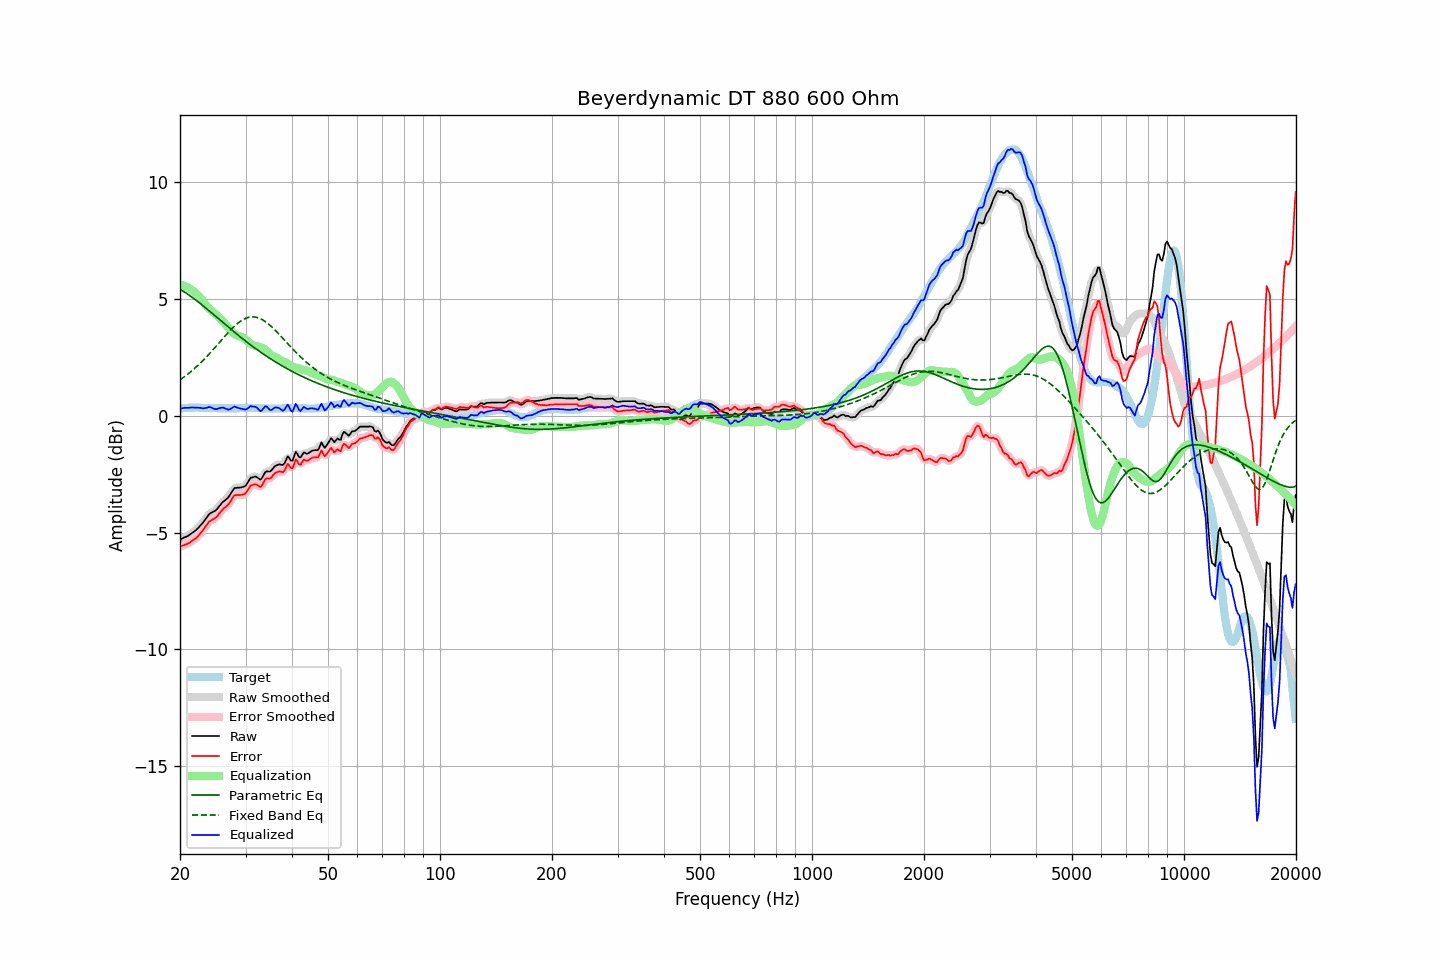

The file beside this chart, header and first rows:
frequency, raw, error, smoothed, error_smoothed, equalization, parametric_eq, fixed_band_eq, equalized_raw, equalized_smoothed, target
20.00, -5.30, -5.60, -5.30, -5.60, 5.59, 5.40, 1.53, 0.29, 0.29, 0.30
20.20, -5.27, -5.58, -5.27, -5.58, 5.58, 5.36, 1.58, 0.31, 0.31, 0.31
20.40, -5.23, -5.55, -5.24, -5.55, 5.56, 5.32, 1.62, 0.33, 0.32, 0.32
20.61, -5.20, -5.52, -5.20, -5.53, 5.53, 5.27, 1.67, 0.33, 0.33, 0.32
20.81, -5.17, -5.50, -5.17, -5.50, 5.51, 5.23, 1.73, 0.33, 0.33, 0.33
21.02, -5.14, -5.47, -5.14, -5.47, 5.47, 5.18, 1.78, 0.33, 0.33, 0.33
21.23, -5.09, -5.43, -5.09, -5.43, 5.43, 5.13, 1.83, 0.34, 0.34, 0.34
21.44, -5.04, -5.38, -5.05, -5.38, 5.39, 5.09, 1.89, 0.35, 0.34, 0.34
21.66, -4.99, -5.33, -5.00, -5.34, 5.34, 5.04, 1.95, 0.35, 0.34, 0.34
21.87, -4.95, -5.29, -4.95, -5.29, 5.29, 4.98, 2.01, 0.34, 0.34, 0.34
22.09, -4.89, -5.24, -4.89, -5.24, 5.23, 4.93, 2.07, 0.34, 0.34, 0.35
22.31, -4.82, -5.17, -4.82, -5.17, 5.16, 4.88, 2.13, 0.34, 0.34, 0.35
22.54, -4.75, -5.09, -4.75, -5.09, 5.09, 4.83, 2.20, 0.33, 0.33, 0.34
22.76, -4.67, -5.00, -4.68, -5.01, 5.00, 4.77, 2.27, 0.33, 0.32, 0.33
22.99, -4.60, -4.93, -4.60, -4.93, 4.91, 4.71, 2.33, 0.31, 0.32, 0.33
23.22, -4.51, -4.84, -4.51, -4.84, 4.82, 4.66, 2.40, 0.31, 0.31, 0.33
23.45, -4.41, -4.73, -4.41, -4.74, 4.74, 4.60, 2.48, 0.33, 0.33, 0.32
23.69, -4.32, -4.64, -4.32, -4.64, 4.66, 4.54, 2.55, 0.34, 0.34, 0.32
23.92, -4.22, -4.54, -4.23, -4.55, 4.59, 4.49, 2.62, 0.37, 0.36, 0.32
24.16, -4.17, -4.49, -4.17, -4.49, 4.52, 4.43, 2.70, 0.35, 0.35, 0.32
24.40, -4.13, -4.45, -4.13, -4.45, 4.46, 4.37, 2.77, 0.33, 0.33, 0.32
24.65, -4.10, -4.42, -4.10, -4.42, 4.40, 4.31, 2.85, 0.30, 0.30, 0.32
24.89, -4.06, -4.38, -4.06, -4.37, 4.34, 4.25, 2.93, 0.28, 0.28, 0.32
25.14, -4.00, -4.32, -4.00, -4.31, 4.28, 4.20, 3.01, 0.28, 0.28, 0.32
25.39, -3.91, -4.22, -3.92, -4.23, 4.22, 4.14, 3.09, 0.31, 0.30, 0.31
25.65, -3.83, -4.14, -3.83, -4.14, 4.16, 4.08, 3.17, 0.32, 0.33, 0.31
25.91, -3.74, -4.05, -3.75, -4.06, 4.09, 4.02, 3.24, 0.34, 0.34, 0.31
26.16, -3.67, -3.98, -3.68, -3.99, 4.01, 3.96, 3.32, 0.34, 0.33, 0.31
26.43, -3.62, -3.93, -3.62, -3.93, 3.93, 3.90, 3.40, 0.30, 0.31, 0.31
26.69, -3.56, -3.87, -3.56, -3.87, 3.84, 3.85, 3.48, 0.28, 0.28, 0.31
26.96, -3.50, -3.81, -3.49, -3.80, 3.76, 3.79, 3.55, 0.25, 0.26, 0.31
27.23, -3.40, -3.71, -3.40, -3.71, 3.68, 3.73, 3.63, 0.27, 0.28, 0.31
27.50, -3.29, -3.60, -3.29, -3.60, 3.60, 3.67, 3.70, 0.31, 0.31, 0.31
27.77, -3.18, -3.49, -3.19, -3.49, 3.54, 3.62, 3.77, 0.36, 0.35, 0.31
28.05, -3.09, -3.40, -3.12, -3.42, 3.48, 3.56, 3.83, 0.39, 0.37, 0.31
28.33, -3.09, -3.40, -3.08, -3.39, 3.44, 3.50, 3.89, 0.35, 0.36, 0.31
28.62, -3.08, -3.39, -3.08, -3.39, 3.41, 3.45, 3.95, 0.33, 0.33, 0.31
28.90, -3.08, -3.40, -3.08, -3.40, 3.39, 3.39, 4.00, 0.31, 0.31, 0.32
29.19, -3.07, -3.39, -3.07, -3.39, 3.37, 3.34, 4.05, 0.29, 0.29, 0.32
29.48, -3.05, -3.37, -3.06, -3.38, 3.34, 3.28, 4.09, 0.28, 0.28, 0.32
29.78, -3.03, -3.36, -3.03, -3.35, 3.30, 3.23, 4.13, 0.26, 0.27, 0.33
30.08, -2.98, -3.31, -2.97, -3.30, 3.24, 3.17, 4.16, 0.26, 0.27, 0.33
30.38, -2.87, -3.20, -2.87, -3.20, 3.18, 3.12, 4.19, 0.31, 0.31, 0.33
30.68, -2.76, -3.09, -2.77, -3.09, 3.12, 3.07, 4.20, 0.35, 0.35, 0.33
30.99, -2.65, -2.98, -2.68, -3.01, 3.07, 3.02, 4.22, 0.41, 0.38, 0.33
31.30, -2.64, -2.97, -2.63, -2.96, 3.03, 2.97, 4.22, 0.39, 0.40, 0.33
31.61, -2.62, -2.95, -2.61, -2.94, 3.00, 2.92, 4.22, 0.38, 0.39, 0.33
31.93, -2.60, -2.93, -2.62, -2.95, 2.98, 2.87, 4.21, 0.38, 0.36, 0.33
32.24, -2.64, -2.96, -2.65, -2.98, 2.97, 2.82, 4.19, 0.32, 0.31, 0.32
32.57, -2.69, -3.01, -2.70, -3.02, 2.95, 2.77, 4.17, 0.26, 0.25, 0.32
32.89, -2.74, -3.06, -2.71, -3.03, 2.93, 2.72, 4.14, 0.19, 0.22, 0.32
33.22, -2.67, -2.98, -2.65, -2.97, 2.90, 2.67, 4.11, 0.23, 0.25, 0.31
33.55, -2.55, -2.86, -2.55, -2.86, 2.87, 2.62, 4.07, 0.32, 0.32, 0.31
33.89, -2.42, -2.72, -2.45, -2.75, 2.82, 2.58, 4.02, 0.40, 0.37, 0.30
34.23, -2.38, -2.68, -2.40, -2.70, 2.76, 2.53, 3.97, 0.38, 0.37, 0.30
34.57, -2.39, -2.69, -2.38, -2.68, 2.70, 2.49, 3.92, 0.31, 0.31, 0.30
34.92, -2.39, -2.69, -2.37, -2.67, 2.63, 2.44, 3.86, 0.24, 0.26, 0.30
35.27, -2.33, -2.63, -2.32, -2.62, 2.57, 2.40, 3.80, 0.24, 0.25, 0.30
35.62, -2.24, -2.54, -2.25, -2.55, 2.54, 2.35, 3.73, 0.29, 0.28, 0.30
35.97, -2.16, -2.46, -2.18, -2.48, 2.51, 2.31, 3.66, 0.35, 0.33, 0.30
... 635 more rows
